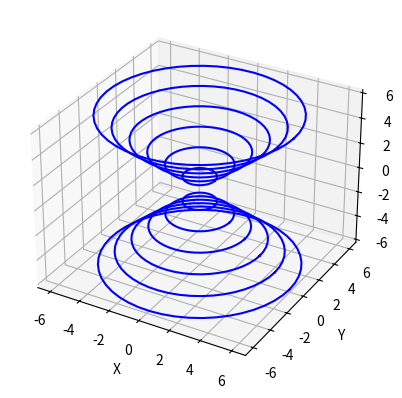

This figure's Python source:
# -*- coding: utf-8 -*-
"""
Created on Tue Feb 15 14:58:52 2022

[redacted]
"""

import numpy as np
import matplotlib.pyplot as plt


ax = plt.axes(projection='3d')
plt.xlabel("X")
plt.ylabel("Y")




def do_circle(r, h):
    t = np.linspace(0, 2 * np.pi)
    x = r * np.cos(t)
    y = r * np.sin(t) 
    
    ax.plot(x,y,h, 'b')
    
    return

h = 1
for r in range(1,7):
    do_circle(r, h)
    do_circle(r, -h)
    h += 1
    